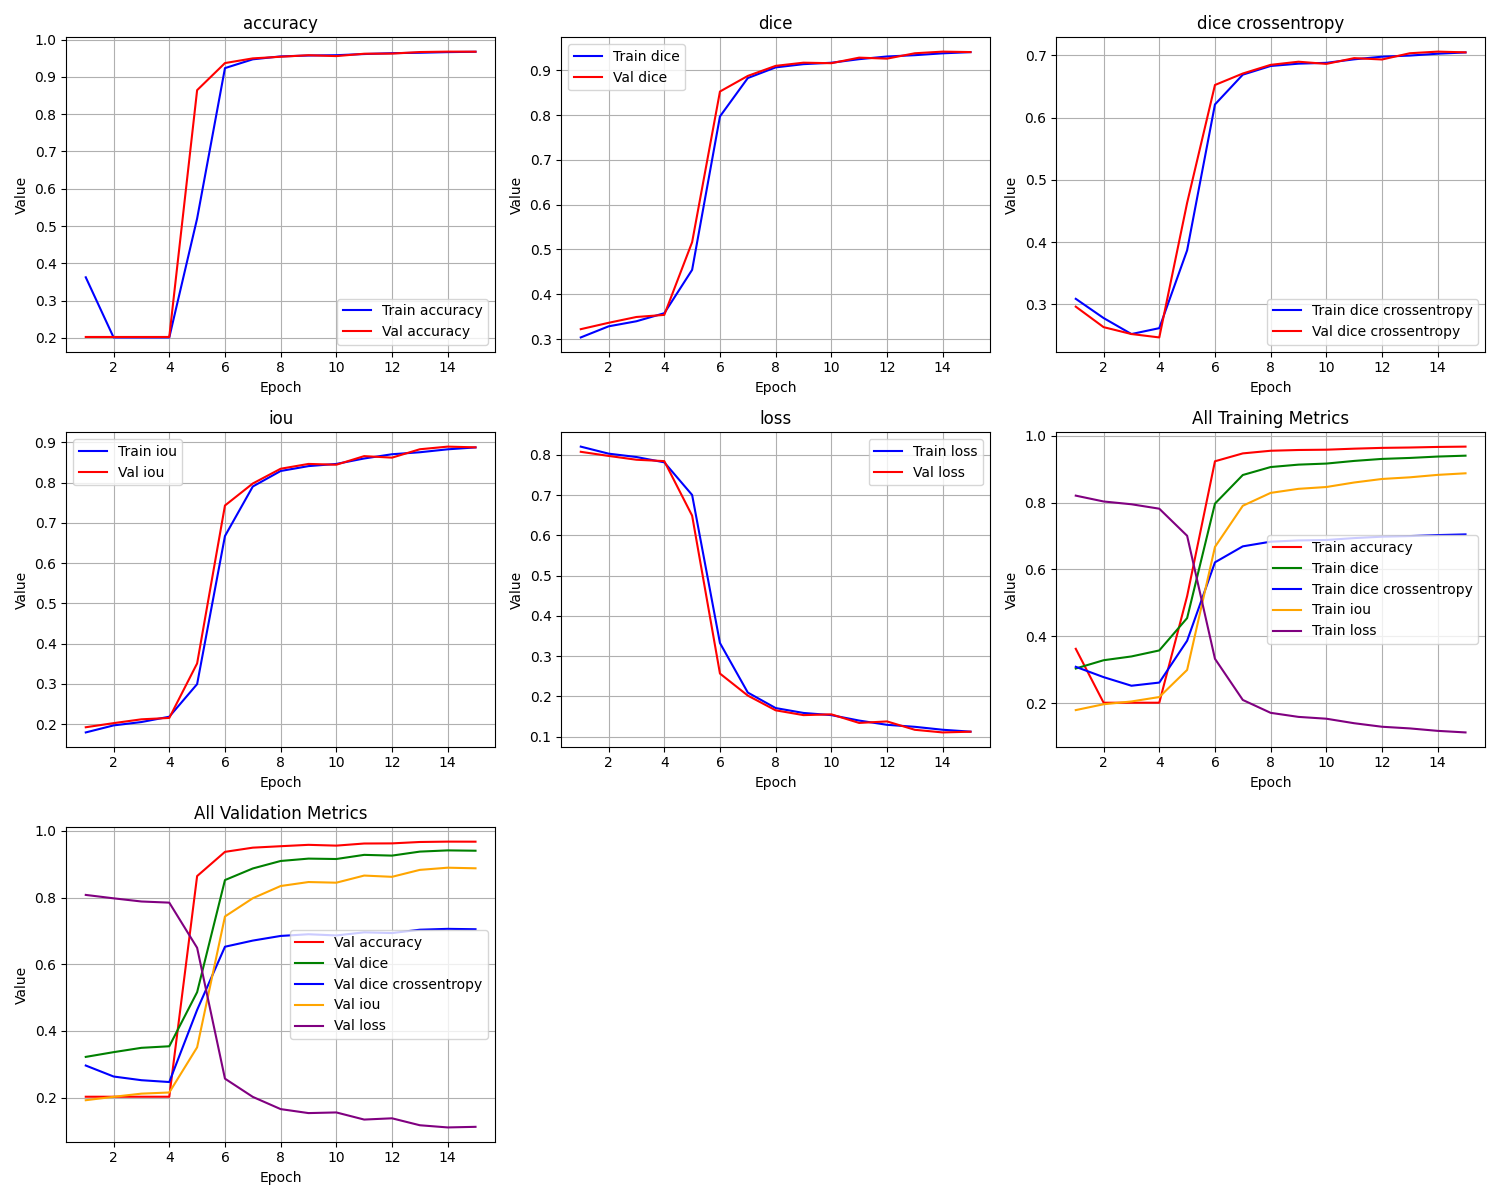

Values plotted in this chart, from the file beside it:
epoch, train_loss, train_iou, train_dice, train_dice crossentropy, train_accuracy, val_loss, val_iou, val_dice, val_dice crossentropy, val_accuracy
1, 0.8208, 0.1792, 0.3036, 0.3087, 0.3626, 0.8079, 0.1921, 0.322, 0.2961, 0.2025
2, 0.8033, 0.1967, 0.3284, 0.2778, 0.2013, 0.7977, 0.2023, 0.3363, 0.2632, 0.2025
3, 0.795, 0.205, 0.3397, 0.2521, 0.2013, 0.7882, 0.2118, 0.3492, 0.2521, 0.2025
4, 0.7817, 0.2183, 0.3577, 0.2615, 0.2013, 0.7848, 0.2152, 0.3539, 0.2466, 0.2025
5, 0.7007, 0.2993, 0.4545, 0.3867, 0.5201, 0.6493, 0.3507, 0.5162, 0.463, 0.8644
6, 0.3326, 0.6674, 0.7969, 0.6212, 0.9235, 0.2567, 0.7433, 0.8525, 0.6525, 0.9371
7, 0.2096, 0.7904, 0.8825, 0.6691, 0.9471, 0.202, 0.798, 0.8873, 0.6709, 0.9497
8, 0.171, 0.829, 0.9063, 0.683, 0.955, 0.1654, 0.8346, 0.9097, 0.6849, 0.954
9, 0.1589, 0.8411, 0.9135, 0.6868, 0.9573, 0.1535, 0.8465, 0.9168, 0.6899, 0.9581
10, 0.1534, 0.8466, 0.9167, 0.6881, 0.9582, 0.1554, 0.8446, 0.9156, 0.6864, 0.9558
11, 0.1399, 0.8601, 0.9246, 0.6937, 0.9613, 0.1341, 0.8659, 0.928, 0.6957, 0.9621
12, 0.1294, 0.8706, 0.9306, 0.698, 0.9636, 0.1378, 0.8622, 0.9258, 0.6935, 0.9625
13, 0.1244, 0.8756, 0.9335, 0.6998, 0.9647, 0.117, 0.883, 0.9378, 0.7035, 0.9667
14, 0.1171, 0.8829, 0.9377, 0.7028, 0.9664, 0.1104, 0.8896, 0.9415, 0.7061, 0.9678
15, 0.1124, 0.8876, 0.9403, 0.7048, 0.9674, 0.1122, 0.8878, 0.9405, 0.705, 0.9676
